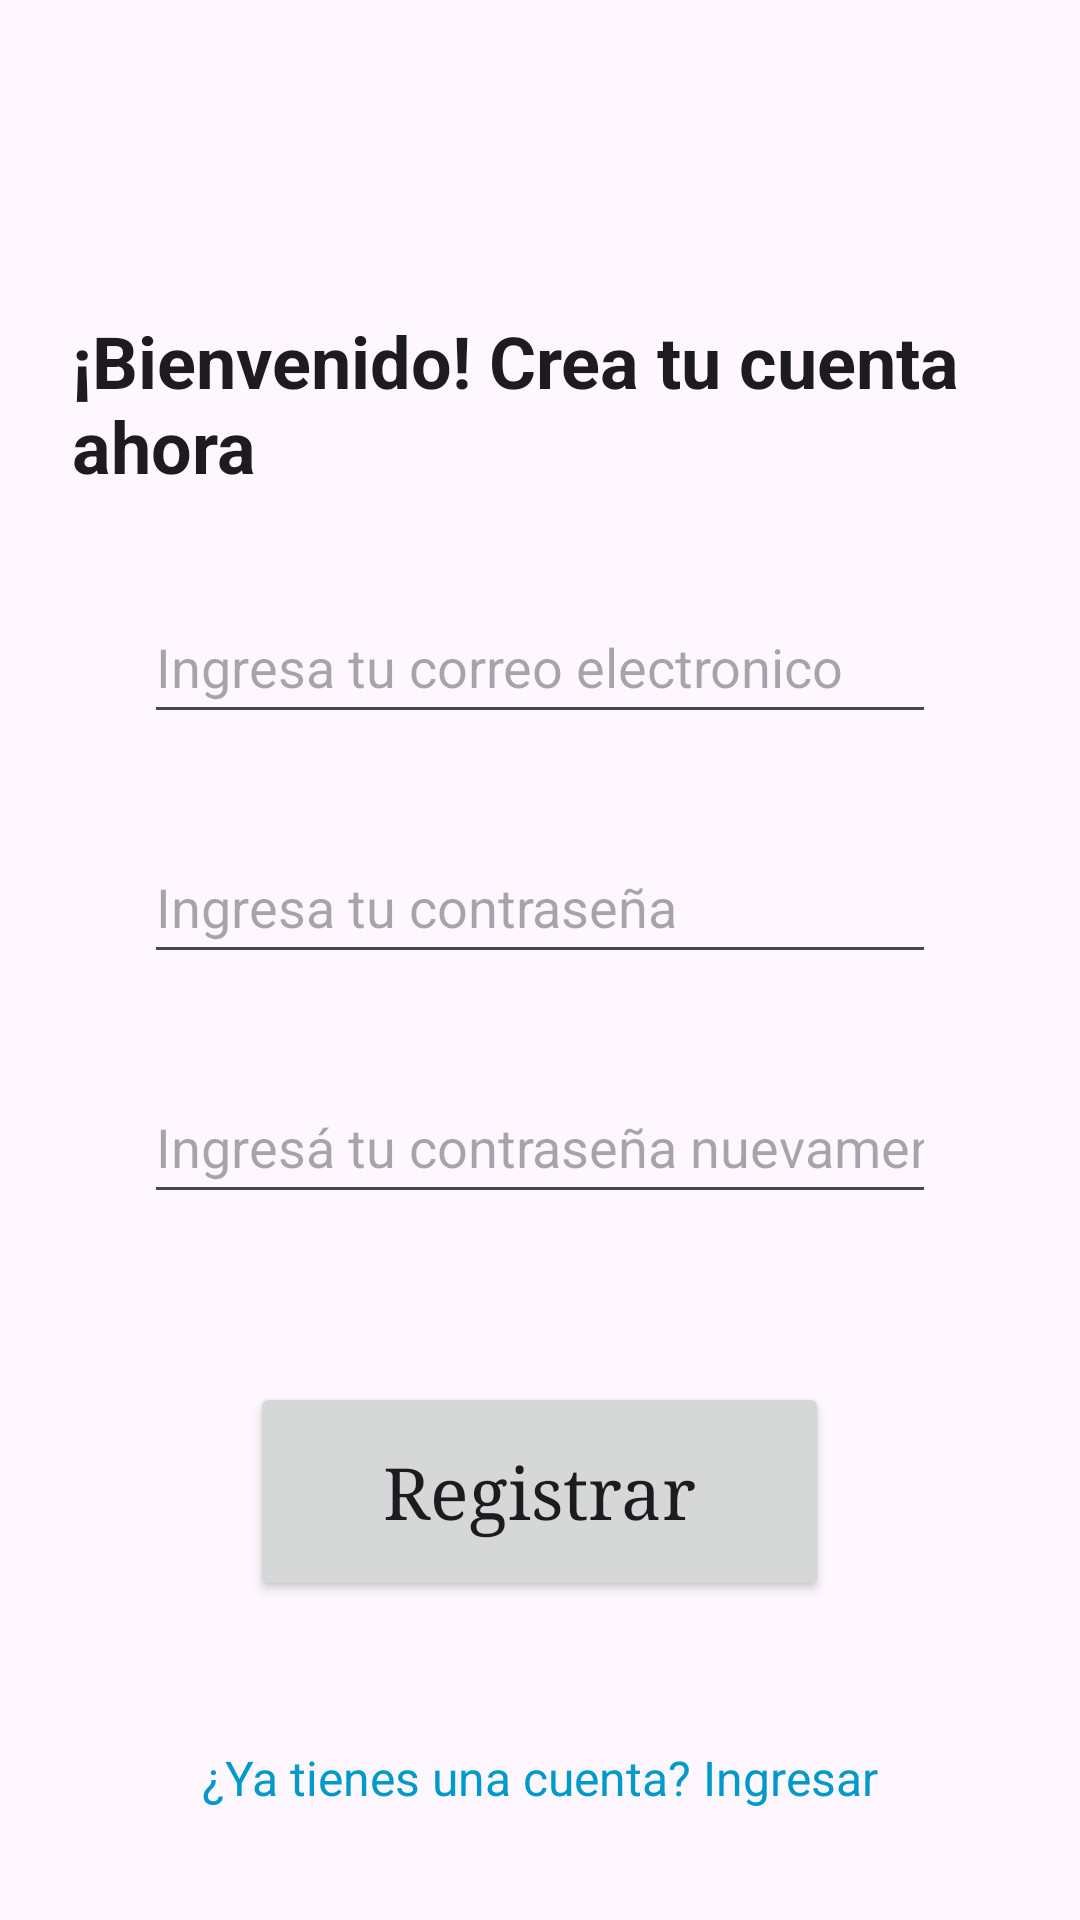

Write the Android layout XML for this screen, with the resource values it uses.
<!-- AndroidManifest.xml: application theme Theme.ClubDeportivoG3 -->
<!-- res/layout/activity_sign_up.xml -->
<?xml version="1.0" encoding="utf-8"?>
<LinearLayout
    xmlns:android="http://schemas.android.com/apk/res/android"
    xmlns:tools="http://schemas.android.com/tools"
    android:id="@+id/main"
    android:layout_width="match_parent"
    android:layout_height="match_parent"
    android:orientation="vertical"
    android:gravity="center"
    android:padding="24dp"
    tools:context=".activities.SignUpActivity">

    
    <TextView
        android:id="@+id/textViewBienvenido"
        android:layout_width="wrap_content"
        android:layout_height="wrap_content"
        android:layout_marginTop="80dp"
        android:fontFamily="sans-serif"
        android:text="@string/registration_title"
        android:textAppearance="@style/TextAppearance.AppCompat.Large"
        android:textSize="24sp"
        android:textStyle="bold"
        android:typeface="sans" />

    
    <EditText
        android:id="@+id/editTextEmailRegister"
        android:layout_width="match_parent"
        android:layout_height="48dp"
        android:layout_marginHorizontal="24dp"
        android:layout_marginTop="32dp"
        android:autofillHints="emailAddress"
        android:hint="@string/enter_email"
        android:inputType="textEmailAddress" />

    
    <EditText
        android:id="@+id/editTextPasswordRegister"
        android:layout_width="match_parent"
        android:layout_height="48dp"
        android:layout_marginHorizontal="24dp"
        android:layout_marginTop="32dp"
        android:autofillHints="password"
        android:hint="@string/enter_password"
        android:inputType="textPassword" />

    
    <EditText
        android:id="@+id/editTextConfirmRegister"
        android:layout_width="match_parent"
        android:layout_height="48dp"
        android:layout_marginHorizontal="24dp"
        android:layout_marginTop="32dp"
        android:autofillHints="password"
        android:hint="@string/enter_password_again"
        android:inputType="textPassword" />

    
    <Button
        android:id="@+id/buttonRegistrar"
        android:layout_width="193dp"
        android:layout_height="73dp"
        android:layout_marginTop="56dp"
        android:fontFamily="serif"
        android:text="@string/registration"
        android:textAppearance="@style/TextAppearance.AppCompat.Large"
        android:textSize="24sp"
        android:typeface="normal"
        />

    
    <TextView
        android:id="@+id/textViewIngresar"
        android:layout_width="wrap_content"
        android:layout_height="wrap_content"
        android:layout_marginTop="48dp"
        android:text="@string/log_in_if_account"
        android:textColor="@android:color/holo_blue_dark"
        android:textSize="16sp" />

    
    <Space
        android:layout_width="match_parent"
        android:layout_height="0dp"
        android:layout_weight="1" />

</LinearLayout>
<!-- resources referenced by this layout -->
<resources>
  <string name="enter_email">Ingresa tu correo electronico</string>
  <string name="enter_password">Ingresa tu contraseña</string>
  <string name="enter_password_again">Ingresá tu contraseña nuevamente</string>
  <string name="log_in_if_account">¿Ya tienes una cuenta? Ingresar</string>
  <string name="registration">Registrar</string>
  <string name="registration_title">¡Bienvenido! Crea tu cuenta ahora</string>
  <style name="Theme.ClubDeportivoG3" parent="Base.Theme.ClubDeportivoG3" />
  <style name="Base.Theme.ClubDeportivoG3" parent="Theme.Material3.DayNight.NoActionBar">
          
          <item name="colorPrimary">@color/md_theme_light_primary</item>
          <item name="colorOnPrimary">@color/md_theme_light_onPrimary</item>
      </style>
  <color name="md_theme_light_primary">#212F40</color>
  <color name="md_theme_light_onPrimary">#FFFFFF</color>
</resources>
